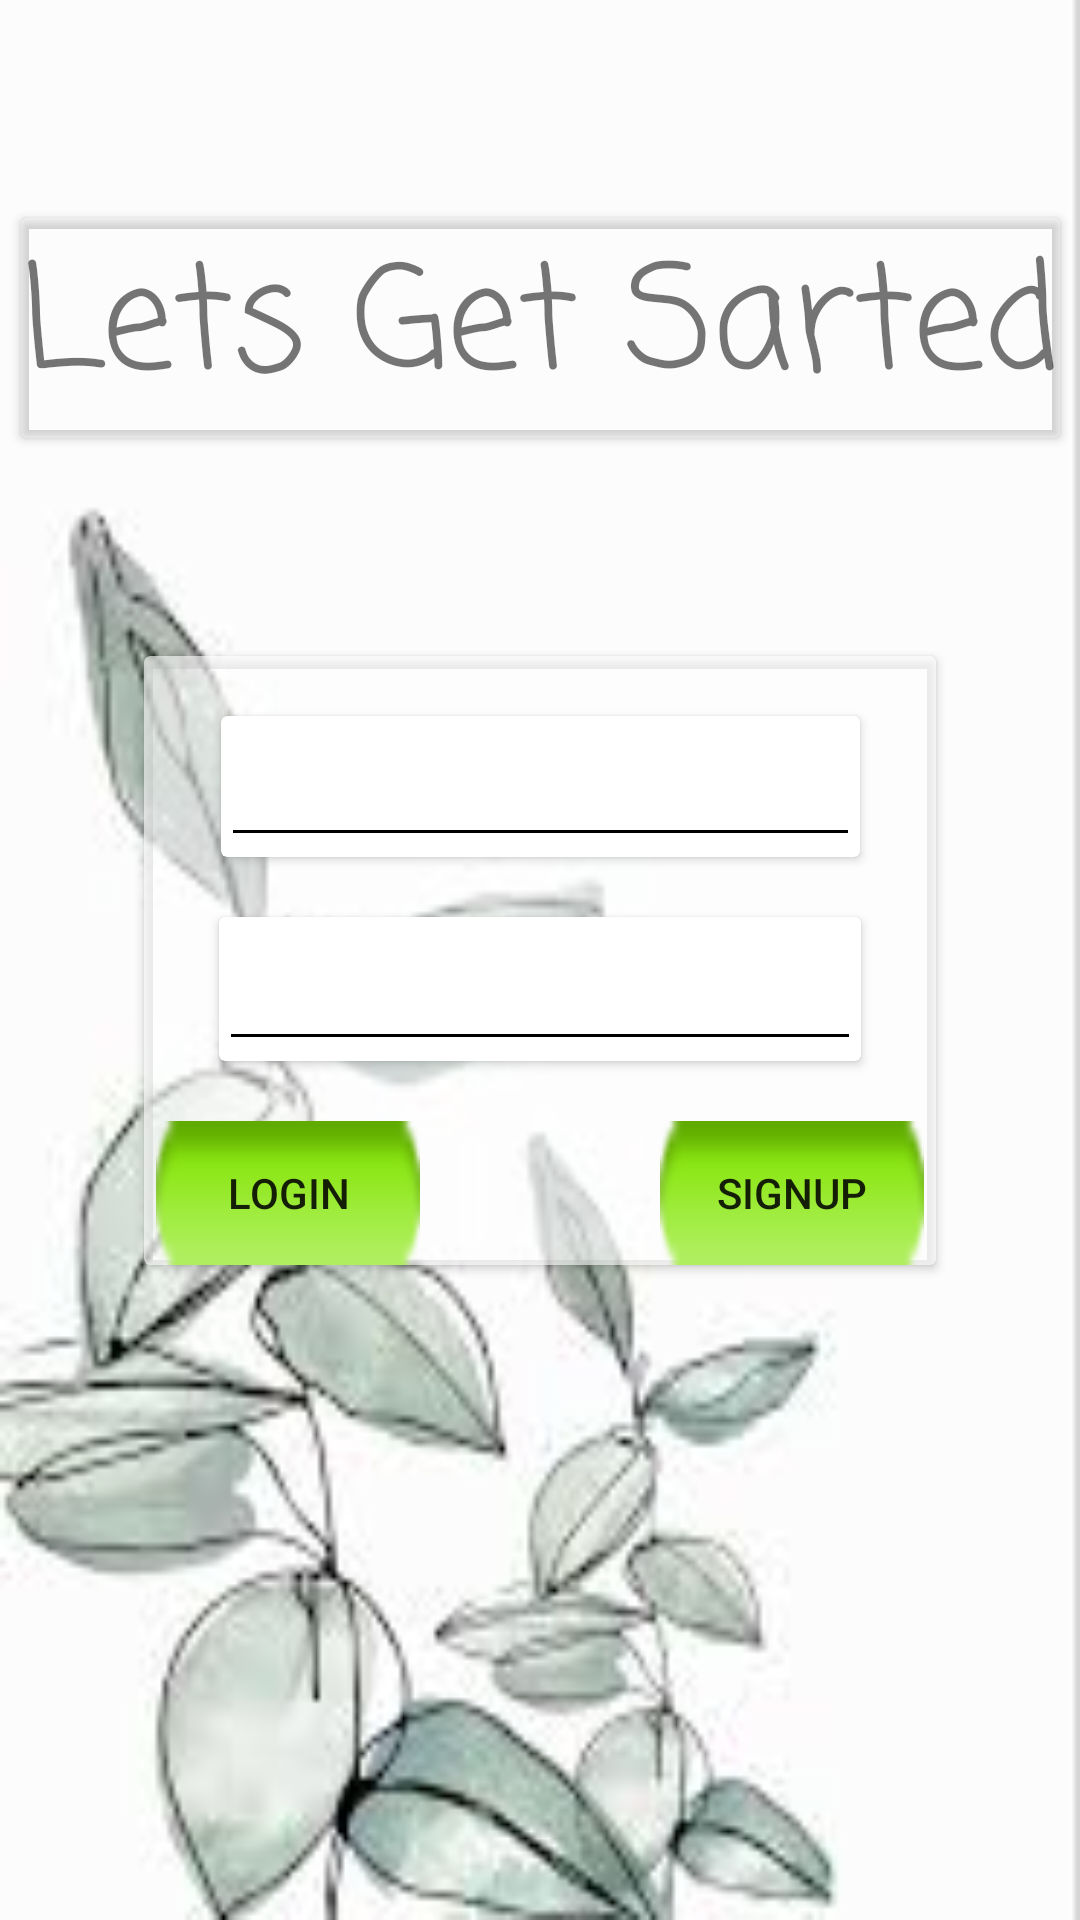

This screen was rendered from an Android layout file. Write that file and the resources it references.
<!-- AndroidManifest.xml: application theme Theme.MyPlant -->
<!-- res/layout/fragment_l_o_g_i_n_f_r_a_g_m_e_n_t.xml -->
<?xml version="1.0" encoding="utf-8"?>
<FrameLayout xmlns:android="http://schemas.android.com/apk/res/android"
    xmlns:app="http://schemas.android.com/apk/res-auto"
    xmlns:tools="http://schemas.android.com/tools"
    android:layout_width="match_parent"
    android:layout_height="match_parent"
    tools:context=".lOGINFRAGMENT">

    <androidx.constraintlayout.widget.ConstraintLayout
        android:layout_width="match_parent"
        android:layout_height="match_parent"
        android:background="@drawable/images">

        <androidx.cardview.widget.CardView
            android:id="@+id/cardView4"
            android:layout_width="wrap_content"
            android:layout_height="wrap_content"
            android:orientation="vertical"
            app:cardBackgroundColor="#99FFFFFF"
            app:layout_constraintBottom_toBottomOf="parent"
            app:layout_constraintEnd_toEndOf="parent"
            app:layout_constraintStart_toStartOf="parent"
            app:layout_constraintTop_toTopOf="parent">

            <androidx.constraintlayout.widget.ConstraintLayout
                android:layout_width="wrap_content"
                android:layout_height="wrap_content">

                <androidx.cardview.widget.CardView
                    android:id="@+id/cardView"
                    android:layout_width="wrap_content"
                    android:layout_height="wrap_content"
                    android:layout_marginTop="20dp"
                    app:layout_constraintEnd_toEndOf="parent"
                    app:layout_constraintStart_toStartOf="parent"
                    app:layout_constraintTop_toTopOf="parent">

                    <EditText
                        android:id="@+id/editTextTextEmailAddress"
                        android:layout_width="213dp"
                        android:layout_height="47dp"
                        android:backgroundTint="#000000"
                        android:ems="10"
                        android:inputType="textEmailAddress"
                        android:paddingStart="10dp" />
                </androidx.cardview.widget.CardView>

                <androidx.cardview.widget.CardView
                    android:id="@+id/cardView3"
                    android:layout_width="wrap_content"
                    android:layout_height="wrap_content"
                    android:layout_marginTop="20dp"
                    app:layout_constraintEnd_toEndOf="parent"
                    app:layout_constraintStart_toStartOf="parent"
                    app:layout_constraintTop_toBottomOf="@+id/cardView">

                    <EditText
                        android:id="@+id/editTextTextPassword"
                        android:layout_width="214dp"
                        android:layout_height="48dp"
                        android:backgroundTint="#000000"
                        android:ems="10"
                        android:inputType="textPassword"
                        android:paddingStart="10dp" />
                </androidx.cardview.widget.CardView>

                <Button
                    android:id="@+id/signup"
                    android:layout_width="wrap_content"
                    android:layout_height="wrap_content"
                    android:layout_marginTop="20dp"
                    android:layout_marginEnd="4dp"
                    android:background="@android:drawable/button_onoff_indicator_on"
                    android:text="SignUp"
                    app:layout_constraintEnd_toEndOf="parent"
                    app:layout_constraintTop_toBottomOf="@+id/cardView3" />

                <Button
                    android:id="@+id/login"
                    android:layout_width="wrap_content"
                    android:layout_height="wrap_content"
                    android:layout_marginStart="4dp"
                    android:layout_marginTop="20dp"
                    android:layout_marginEnd="80dp"
                    android:background="@android:drawable/button_onoff_indicator_on"
                    android:text="login"
                    app:layout_constraintEnd_toStartOf="@+id/signup"
                    app:layout_constraintStart_toStartOf="parent"
                    app:layout_constraintTop_toBottomOf="@+id/cardView3" />
            </androidx.constraintlayout.widget.ConstraintLayout>


        </androidx.cardview.widget.CardView>

        <androidx.cardview.widget.CardView
            android:layout_width="wrap_content"
            android:layout_height="wrap_content"
            app:cardBackgroundColor="#1DFBFBFB"
            app:cardCornerRadius="2dp"
            app:layout_constraintBottom_toTopOf="@+id/cardView4"
            app:layout_constraintEnd_toEndOf="parent"
            app:layout_constraintStart_toStartOf="parent"
            app:layout_constraintTop_toTopOf="parent">

            <TextView
                android:id="@+id/textView3"
                android:layout_width="wrap_content"
                android:layout_height="wrap_content"
                android:fontFamily="casual"
                android:text="Lets Get Sarted"
                android:textSize="48sp" />
        </androidx.cardview.widget.CardView>

    </androidx.constraintlayout.widget.ConstraintLayout>
</FrameLayout>
<!-- resources referenced by this layout -->
<resources>
  <!-- drawable images: jpg bitmap (drawable-v24, 5997 bytes) -->
  <style name="Theme.MyPlant" parent="Theme.MaterialComponents.DayNight.NoActionBar">
          
          <item name="colorPrimary">#4CAF50</item>
          <item name="colorPrimaryVariant">@color/black</item>
          <item name="colorOnPrimary">@color/white</item>
          
          <item name="colorSecondary">@color/teal_200</item>
          <item name="colorSecondaryVariant">@color/teal_700</item>
          <item name="colorOnSecondary">@color/black</item>
          
          <item name="android:statusBarColor">@color/black</item>
          
      </style>
  <!-- not gathered from this repository: default colours our renderer supplied (Android Studio template values) -->
  <color name="teal_200">#FF03DAC5</color>
  <color name="teal_700">#FF018786</color>
  <color name="black">#FF000000</color>
  <color name="white">#FFFFFFFF</color>
</resources>
